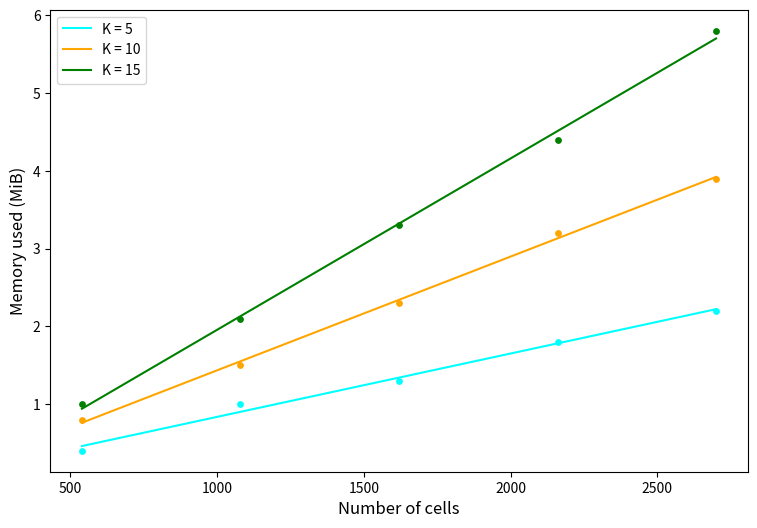

Reproduce this figure in Python.
import matplotlib.pyplot as plt
import numpy as np

# Sample data (replace with your own points)
# data_points = [
#     [1432, 23433, 5.8, "Tongue"],
#     [1580, 23433, 6.4, "Thymus"],
#     [5355, 23433, 21.5, "Marrow"],
#     [2663, 23433, 10.7, "Mammary"],
#     # [1961, 23433, 8.0, "Pancreas"],
#     [981, 23433, 4.0, "Liver"],
#     [865, 23433, 3.5, "Kidney"],
#     [1718, 23433, 7.1, "Spleen"],
#     [2102, 23433, 8.5, "Muscle"],
#     [4149, 23433, 16.8, "Colon"],
#     [1923, 23433, 7.8, "Lung"],
#     [7115, 23433, 28.7, "Heart"],
#     [5799, 23433, 23.0, "Brain_Neurons"],
#     [4762, 23433, 19.2, "Brain_Microgolia"],
#     [5862, 23433, 23.4, "Fat"],
#     [2464, 23433, 10.0, "Skin"],
#     # [1638, 23433, 6.6, "Bladder"],
#     # [1391, 23433, 5.6, "Trachea"]
# ]

def draw(data_points, name, K, color):
    print(len(data_points))

    # Extract x, y, and labels from data points
    x = [point[0] for point in data_points]
    y = [point[1] for point in data_points]

    
    # Plot the points
    plt.scatter(x, y, s=15, color=color)

    # Find linear approximation
    coefficients = np.polyfit(x, y, 1)
    linear_approximation = np.poly1d(coefficients)
    pearson_coef = np.corrcoef(x, y)[0, 1]
    print("Pearson coefficient:", pearson_coef)
    print(linear_approximation[0], linear_approximation[1] * 1024 * 1024, linear_approximation[1] * 1024 * 1024 / K)
    x_line = np.linspace(min(x), max(x), 200)
    y_line = linear_approximation(x_line)

    # Plot the linear approximation
    plt.plot(x_line, y_line, color=color, label=name)

plt.figure(figsize=(9, 6)) 

data_points5 = [
    [540, 0.4],
    [1080, 1.0],
    [1620, 1.3],
    [2160, 1.8],
    [2700, 2.2],
]

draw(data_points5, "K = 5", 5, 'cyan')

data_points10 = [
    [540, 0.8],
    [1080, 1.5],
    [1620, 2.3],
    [2160, 3.2],
    [2700, 3.9],
]

draw(data_points10, "K = 10", 10, 'orange')

data_points15 = [
    [540, 1.0],
    [1080, 2.1],
    [1620, 3.3],
    [2160, 4.4],
    [2700, 5.8],
]

draw(data_points15, "K = 15", 15, 'green')

# Set labels and legend
plt.xlabel('Number of cells', fontsize=12)
plt.ylabel('Memory used (MiB)', fontsize=12)
plt.legend()

# Save the plot as an image
plt.savefig('kkplot.png', dpi=300, bbox_inches='tight', format='png')